Run: headless pygame with SDL's dummy video driver; simulated clock (each Clock.tick advances the game by its frame time, no real sleeping); random seed 0; keys injected as events and as key.get_pressed() state; mouse plan: one left click at the window centre at the start of phase 2, then a move to the lower-right quarter at the start of phase 3.
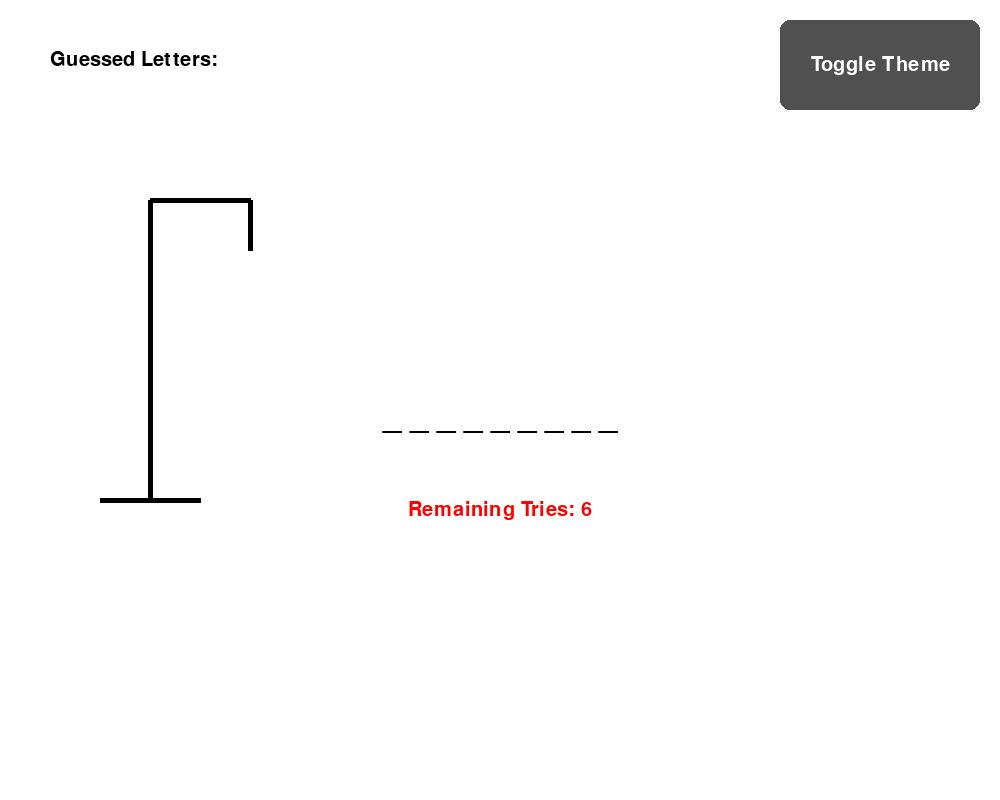
Frame 1 of 4 · flips 1–60 · no input
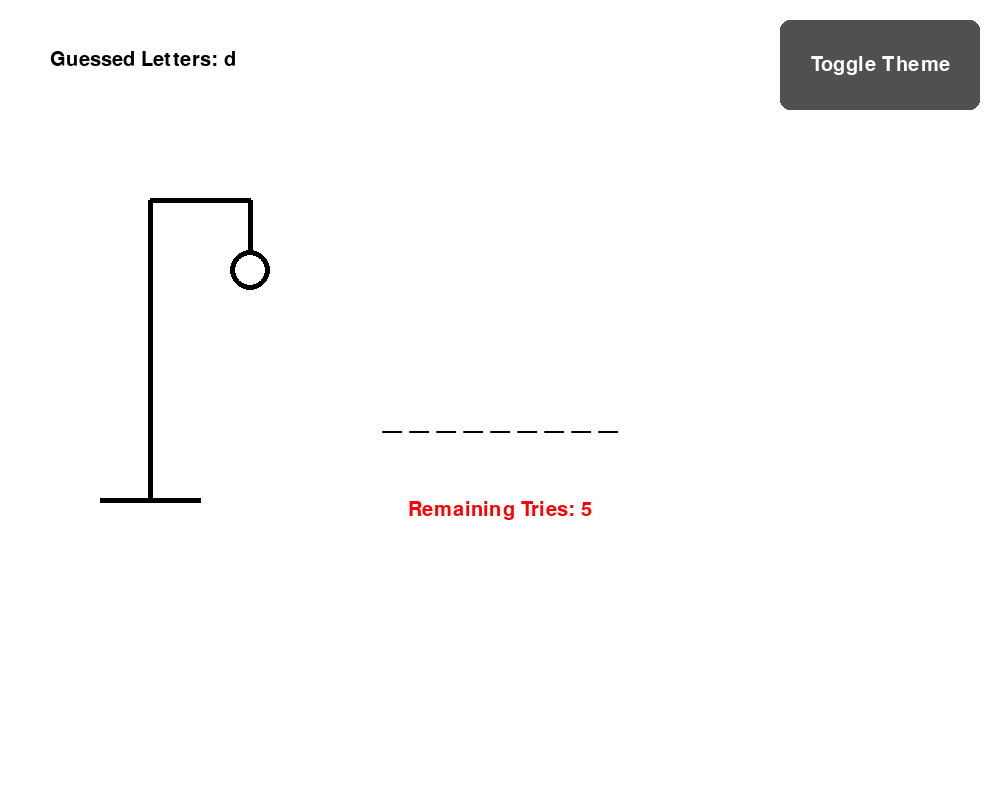
Frame 2 of 4 · flips 61–180 · clicked the window centre · tapped SPACE, RETURN · held RIGHT (→), D
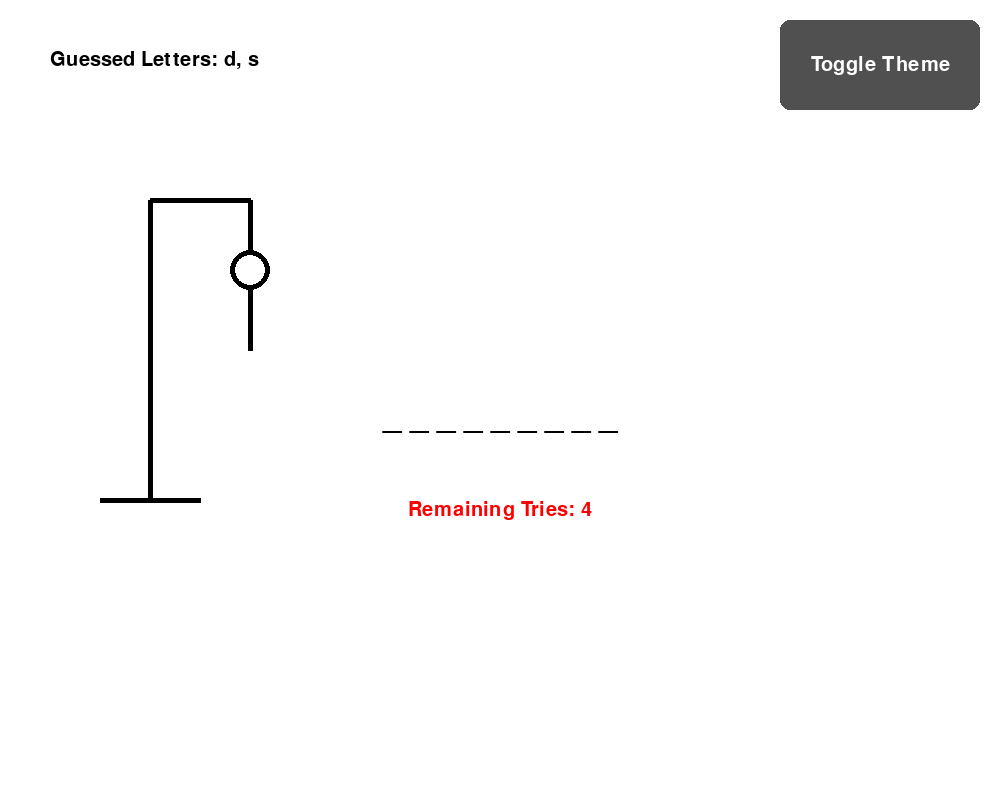
Frame 3 of 4 · flips 181–300 · moved the mouse to the lower-right quarter · held DOWN (↓), S
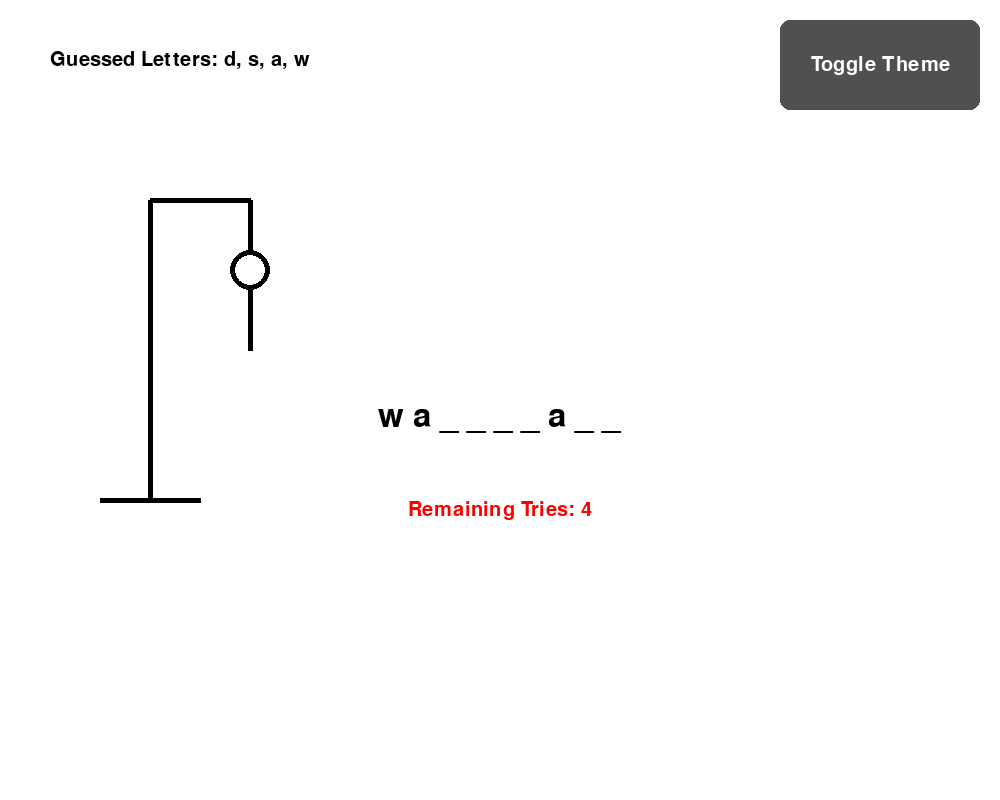
Frame 4 of 4 · flips 301–420 · held LEFT (←), A, UP (↑), W

The pygame program that drew these frames:

import pygame
import random

# Initialize Pygame
pygame.init()

# Game settings
WIDTH, HEIGHT = 1000, 800
FPS = 30

# Font settings
font = pygame.font.SysFont('arial', 48)
small_font = pygame.font.SysFont('arial', 30)

# Themes
LIGHT_THEME = {
    'bg': (255, 255, 255),
    'text': (0, 0, 0),
    'hangman': (0, 0, 0),
    'win': (0, 255, 0),
    'lose': (255, 0, 0)
}

DARK_THEME = {
    'bg': (30, 30, 30),
    'text': (255, 255, 255),
    'hangman': (255, 255, 255),
    'win': (0, 255, 150),
    'lose': (255, 100, 100)
}

# Word list
def get_word():
    words = [
        'python', 'hangman', 'computer', 'programming', 'developer', 'algorithm',
        'function', 'variable', 'internet', 'keyboard', 'monitor', 'software',
        'hardware', 'debugging', 'database', 'network', 'compiler', 'syntax',
        'penguin', 'elephant', 'giraffe', 'kangaroo', 'dolphin', 'tiger',
        'octopus', 'crocodile', 'rhinoceros', 'flamingo', 'cheetah', 'armadillo',
        'koala', 'hedgehog', 'squirrel', 'ostrich', 'panther',
        'mountain', 'river', 'ocean', 'forest', 'volcano', 'desert',
        'island', 'glacier', 'savanna', 'canyon', 'valley', 'rainforest',
        'tundra', 'meadow', 'waterfall', 'trees', 'water', 'smoke', 'air',
        'umbrella', 'backpack', 'notebook', 'puzzle', 'guitar', 'airplane',
        'rocket','helmet', 'sandwich', 'lantern', 'ladder', 'pillow',
        'microwave', 'bicycle', 'camera', 'car', 'game', 'keyboard', 'suitcase', 'wallet',
        'pirate', 'ninja', 'zombie', 'wizard', 'galaxy',
        'nebula', 'asteroid', 'spaceship', 'universe', 'planet', 'timewarp', 'blackhole',
        'portal', 'dragon', 'castle', 'magic', 'superhero', 'pumpkin'
    ]
    return random.choice(words)

# Function to draw hangman
def draw_hangman(screen, tries, color):
    pygame.draw.line(screen, color, (100, 500), (200, 500), 5)
    pygame.draw.line(screen, color, (150, 500), (150, 200), 5)
    pygame.draw.line(screen, color, (150, 200), (250, 200), 5)
    pygame.draw.line(screen, color, (250, 200), (250, 250), 5)

    if tries <= 5:
        pygame.draw.circle(screen, color, (250, 270), 20, 5)
    if tries <= 4:
        pygame.draw.line(screen, color, (250, 290), (250, 350), 5)
    if tries <= 3:
        pygame.draw.line(screen, color, (250, 305), (220, 330), 5)
    if tries <= 2:
        pygame.draw.line(screen, color, (250, 305), (280, 330), 5)
    if tries <= 1:
        pygame.draw.line(screen, color, (250, 350), (220, 395), 5)
    if tries == 0:
        pygame.draw.line(screen, color, (250, 350), (280, 395), 5)

# Main game function
def hangman():
    # Set up the screen
    screen = pygame.display.set_mode((WIDTH, HEIGHT))
    pygame.display.set_caption('Hangman Game')

    # Get a random word
    word = get_word()
    guessed_letters = []
    tries = 6
    word_display = ['_'] * len(word)

    # Theme state
    current_theme = LIGHT_THEME

    # Button settings
    button_width, button_height = 200, 90
    button_x = WIDTH - button_width - 20
    button_y = 20
    button_rect = pygame.Rect(button_x, button_y, button_width, button_height)
    button_color = (80, 80, 80)


    # Game loop
    running = True
    while running:
        screen.fill(current_theme['bg'])

        for event in pygame.event.get():
            if event.type == pygame.QUIT:
                running = False

            if event.type == pygame.KEYDOWN:
                guess = pygame.key.name(event.key).lower()
                if len(guess) == 1 and guess.isalpha():
                    if guess not in guessed_letters:
                        guessed_letters.append(guess)
                        if guess in word:
                            for i in range(len(word)):
                                if word[i] == guess:
                                    word_display[i] = guess
                        else:
                            tries -= 1

            if event.type == pygame.MOUSEBUTTONDOWN:
                if button_rect.collidepoint(event.pos):
                    current_theme = DARK_THEME if current_theme == LIGHT_THEME else LIGHT_THEME

        # Draw hangman
        draw_hangman(screen, tries, current_theme['hangman'])

        # Draw word
        word_text = ' '.join(word_display)
        word_surface = font.render(word_text, True, current_theme['text'])
        screen.blit(word_surface, (WIDTH // 2 - word_surface.get_width() // 2, 400))

        # Guessed letters
        guessed_text = 'Guessed Letters: ' + ', '.join(guessed_letters)
        guessed_surface = small_font.render(guessed_text, True, current_theme['text'])
        screen.blit(guessed_surface, (50, 50))

        # Tries
        tries_text = f'Remaining Tries: {tries}'
        tries_surface = small_font.render(tries_text, True, current_theme['lose'])
        screen.blit(tries_surface, (WIDTH // 2 - tries_surface.get_width() // 2, 500))

        # Win/Lose messages
        if '_' not in word_display or tries == 0:
            result_text = "Congratulations! You Won!" if '_' not in word_display else f"Game Over! The word was '{word}'."
            result_color = current_theme['win'] if '_' not in word_display else current_theme['lose']
            result_surface = font.render(result_text, True, result_color)
            screen.blit(result_surface, (WIDTH // 2 - result_surface.get_width() // 2, 550))

            # Draw buttons
            play_again_rect = pygame.Rect(WIDTH // 2 - 160, 620, 140, 50)
            quit_rect = pygame.Rect(WIDTH // 2 + 20, 620, 140, 50)

            pygame.draw.rect(screen, (70, 130, 180), play_again_rect, border_radius=10)
            pygame.draw.rect(screen, (180, 70, 70), quit_rect, border_radius=10)

            play_again_text = small_font.render("Play Again", True, (255, 255, 255))
            quit_text = small_font.render("Quit", True, (255, 255, 255))
            screen.blit(play_again_text, play_again_text.get_rect(center=play_again_rect.center))
            screen.blit(quit_text, quit_text.get_rect(center=quit_rect.center))

            pygame.display.update()

            # Wait for click or timeout
            wait_time = 3000  # 3 seconds
            timer_start = pygame.time.get_ticks()
            waiting = True
            while waiting:
                for event in pygame.event.get():
                    if event.type == pygame.QUIT:
                        pygame.quit()
                        return
                    if event.type == pygame.MOUSEBUTTONDOWN:
                        if play_again_rect.collidepoint(event.pos):
                            hangman()  # Restart the game
                            return
                        if quit_rect.collidepoint(event.pos):
                            pygame.quit()
                            return

                # Auto-quit after couple of seconds if no input
                if pygame.time.get_ticks() - timer_start > wait_time:
                    pygame.quit()
                    return


        # Draw toggle theme button
        pygame.draw.rect(screen, button_color, button_rect, border_radius=10)
        button_text = small_font.render('Toggle Theme', True, (255, 255, 255))
        text_rect = button_text.get_rect(center=button_rect.center)
        screen.blit(button_text, text_rect)

        pygame.display.update()
        pygame.time.Clock().tick(FPS)

    pygame.quit()

# Run game
if __name__ == '__main__':
    hangman()
